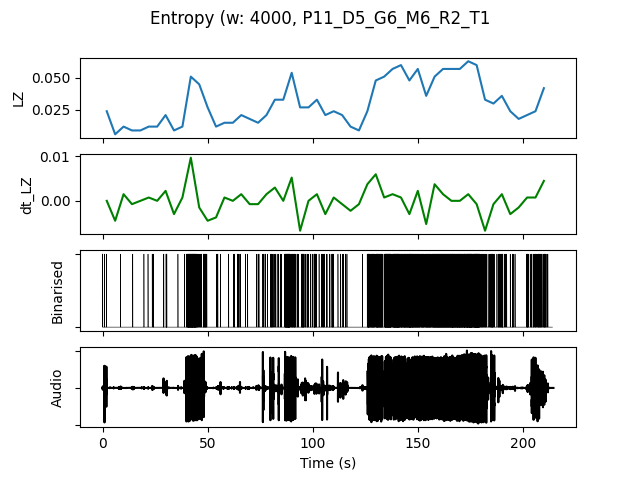

The file beside this chart, header and first rows:
, t0, LZ, dt_LZ, IOI, nCounts
0.0, 0.0, 0.02393, 0.0, 4000, 4
4.0, 4.0, 0.005983, -0.004487, 0.0, 0
8.0, 8.0, 0.01197, 0.001496, 16000, 1
12.0, 12.0, 0.008974, -0.0007479, 16000, 1
16.0, 16.0, 0.008974, 0.0, 16000, 1
20.0, 20.0, 0.01197, 0.0007479, 8000, 2
24.0, 24.0, 0.01197, 0.0, 8000, 2
28.0, 28.0, 0.02094, 0.002244, 2667, 6
32.0, 32.0, 0.008974, -0.002991, 16000, 1
36.0, 36.0, 0.01197, 0.0007479, 5333, 3
40.0, 40.0, 0.05085, 0.009722, 484.8, 33
44.0, 44.0, 0.04487, -0.001496, 1000, 16
48.0, 48.0, 0.02692, -0.004487, 1778, 9
52.0, 52.0, 0.01197, -0.003739, 5333, 3
56.0, 56.0, 0.01496, 0.0007479, 8000, 2
60.0, 60.0, 0.01496, 0.0, 5333, 3
64.0, 64.0, 0.02094, 0.001496, 3200, 5
68.0, 68.0, 0.01795, -0.0007479, 8000, 2
72.0, 72.0, 0.01496, -0.0007479, 5333, 3
76.0, 76.0, 0.02094, 0.001496, 3200, 5
80.0, 80.0, 0.03291, 0.002991, 1778, 9
84.0, 84.0, 0.03291, 0.0, 1333, 12
88.0, 88.0, 0.05385, 0.005235, 666.7, 24
92.0, 92.0, 0.02692, -0.006731, 1600, 10
96.0, 96.0, 0.02692, 0.0, 2000, 8
100.0, 100.0, 0.03291, 0.001496, 1778, 9
104.0, 104.0, 0.02094, -0.002991, 2286, 7
108.0, 108.0, 0.02393, 0.0007479, 2286, 7
112.0, 112.0, 0.02094, -0.0007479, 2286, 7
116.0, 116.0, 0.01197, -0.002244, 16000, 1
120.0, 120.0, 0.008974, -0.0007479, 16000, 1
124.0, 124.0, 0.02393, 0.003739, 1455, 11
128.0, 128.0, 0.04786, 0.005983, 695.7, 23
132.0, 132.0, 0.05085, 0.0007479, 666.7, 24
136.0, 136.0, 0.05684, 0.001496, 533.3, 30
140.0, 140.0, 0.05983, 0.0007479, 533.3, 30
144.0, 144.0, 0.04786, -0.002991, 551.7, 29
148.0, 148.0, 0.05684, 0.002244, 695.7, 23
152.0, 152.0, 0.0359, -0.005235, 727.3, 22
156.0, 156.0, 0.05085, 0.003739, 592.6, 27
160.0, 160.0, 0.05684, 0.001496, 551.7, 29
164.0, 164.0, 0.05684, 0.0, 516.1, 31
168.0, 168.0, 0.05684, 0.0, 516.1, 31
172.0, 172.0, 0.06282, 0.001496, 444.4, 36
176.0, 176.0, 0.05983, -0.0007479, 432.4, 37
180.0, 180.0, 0.03291, -0.006731, 1333, 12
184.0, 184.0, 0.02991, -0.0007479, 1333, 12
188.0, 188.0, 0.0359, 0.001496, 1231, 13
192.0, 192.0, 0.02393, -0.002991, 3200, 5
196.0, 196.0, 0.01795, -0.001496, 8000, 2
200.0, 200.0, 0.02094, 0.0007479, 2286, 7
204.0, 204.0, 0.02393, 0.0007479, 1600, 10
208.0, 208.0, 0.04188, 0.004487, 1067, 15
